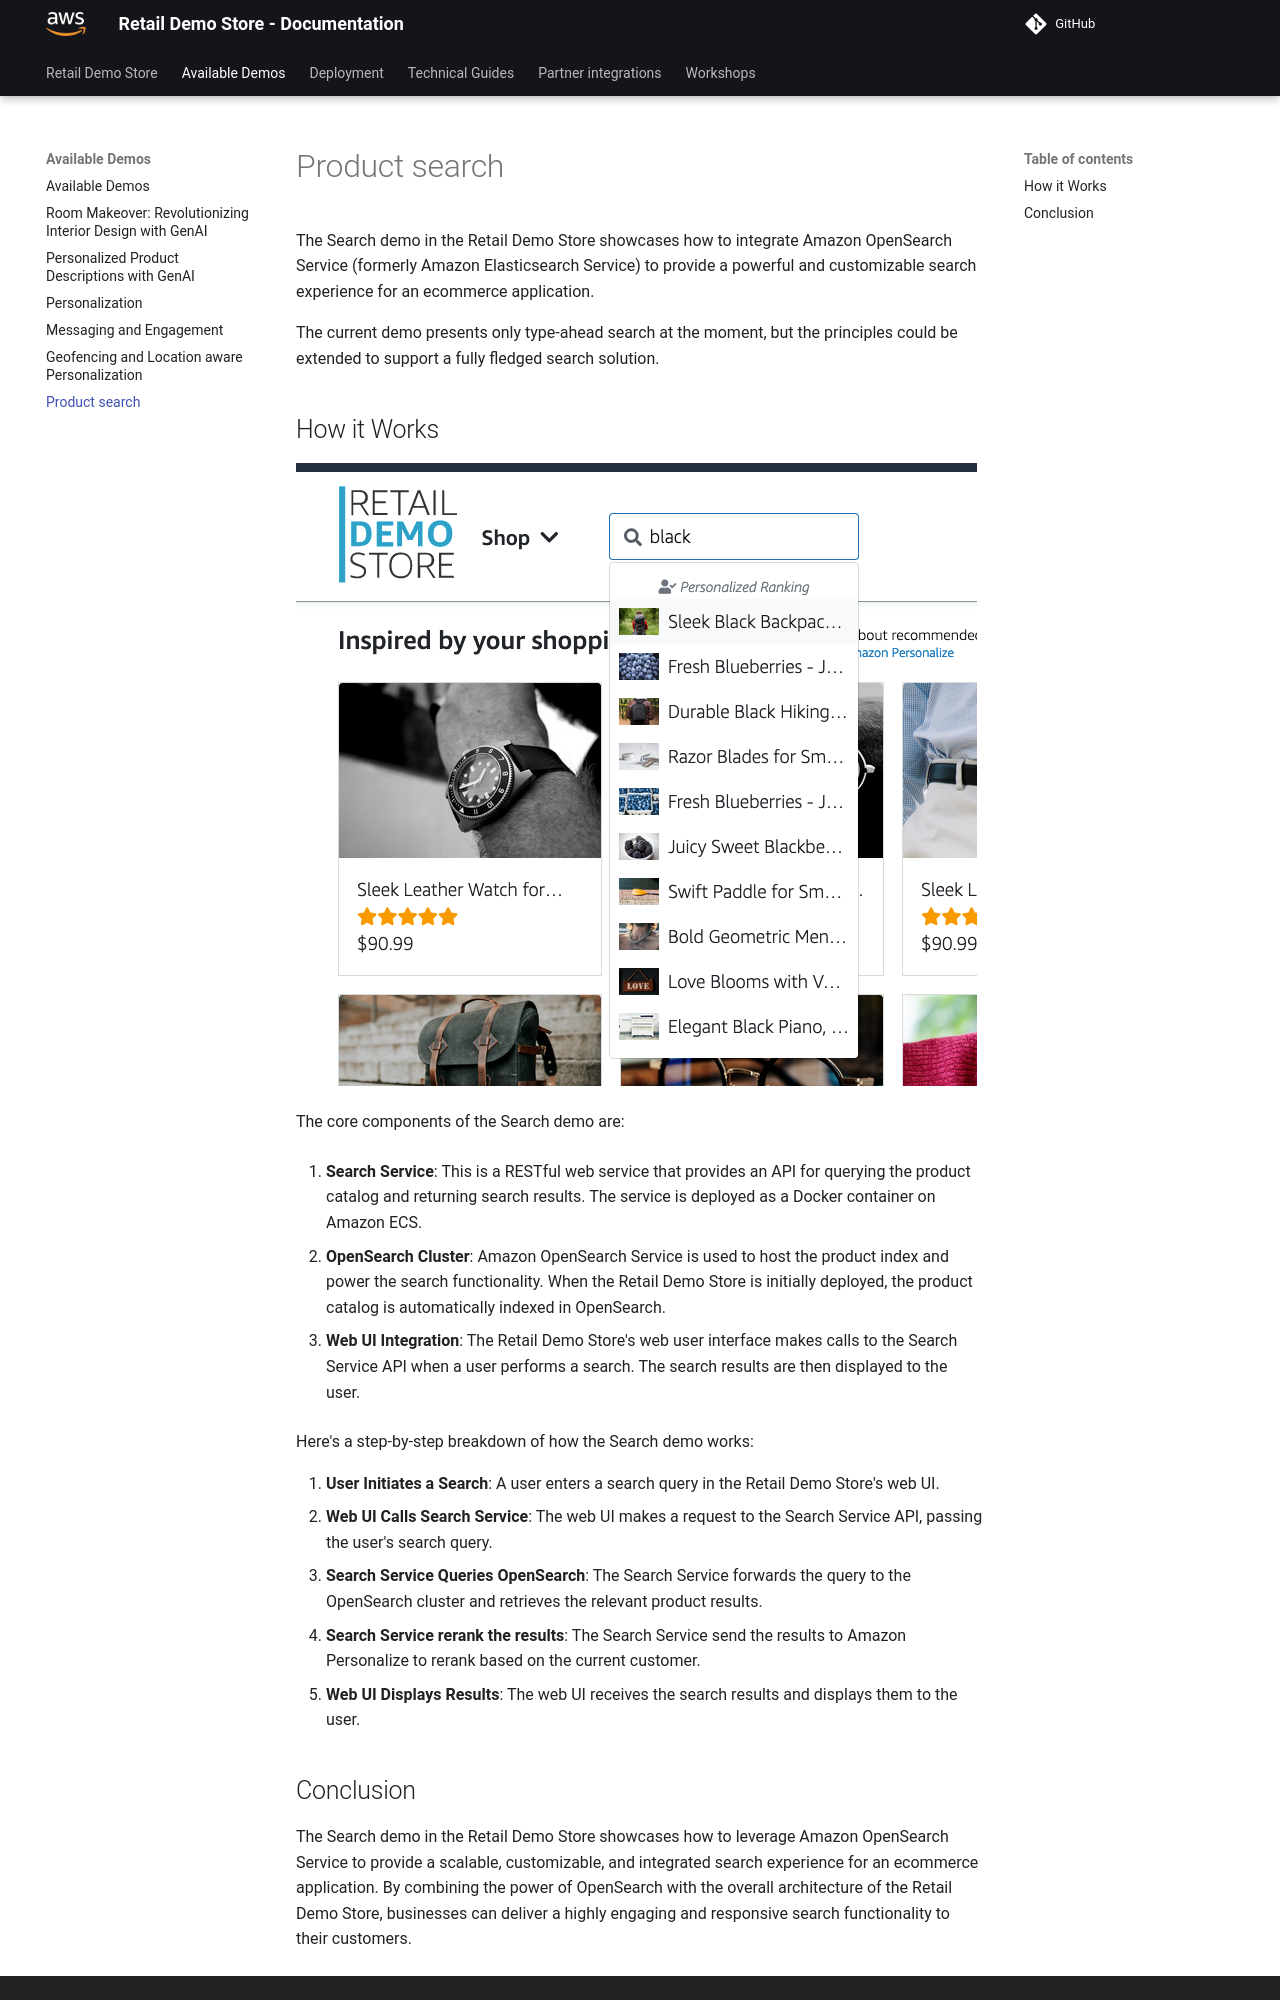

repository: harshhh-21/retail-demo-store · page: Available Demos/Product Search/index.html · generator: mkdocs

---
weight: 60
---
# Product search

The Search demo in the Retail Demo Store showcases how to integrate Amazon OpenSearch Service (formerly Amazon Elasticsearch Service) to provide a powerful and customizable search experience for an ecommerce application.

The current demo presents only type-ahead search at the moment, but the principles could be extended to support a fully fledged search solution.

## How it Works

![search](../assets/search.png)

The core components of the Search demo are:

1. **Search Service**: This is a RESTful web service that provides an API for querying the product catalog and returning search results. The service is deployed as a Docker container on Amazon ECS.

2. **OpenSearch Cluster**: Amazon OpenSearch Service is used to host the product index and power the search functionality. When the Retail Demo Store is initially deployed, the product catalog is automatically indexed in OpenSearch.

3. **Web UI Integration**: The Retail Demo Store's web user interface makes calls to the Search Service API when a user performs a search. The search results are then displayed to the user.

Here's a step-by-step breakdown of how the Search demo works:

1. **User Initiates a Search**: A user enters a search query in the Retail Demo Store's web UI.
2. **Web UI Calls Search Service**: The web UI makes a request to the Search Service API, passing the user's search query.
3. **Search Service Queries OpenSearch**: The Search Service forwards the query to the OpenSearch cluster and retrieves the relevant product results.
4. **Search Service rerank the results**: The Search Service send the results to Amazon Personalize to rerank based on the current customer.
5. **Web UI Displays Results**: The web UI receives the search results and displays them to the user.
